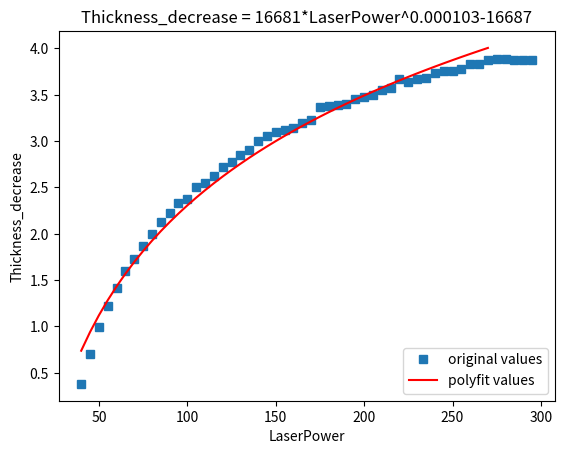

Reproduce this figure in Python.
import numpy as np
from scipy.optimize import curve_fit
import matplotlib.pyplot as plt



def func(x,a,b,c):
    return a*x**b+c

# def func(x,a,b,c):
#     return a*np.log(x**b)+c


# def func(x,a,b,c):
#     return a*np.exp(b*x)+c



x_original=np.linspace(40,295,52)
x_data=np.linspace(40,270,47)
y_original=[
    0.38,0.7,0.99,1.22,1.42,1.6,1.73,\
    1.87,2,2.125,2.225,2.33,2.38,2.5,\
    2.55,2.625,2.72,2.78,2.85,2.9,3,\
    3.05,3.1,3.125,3.14,3.2,3.225,3.37,\
    3.375,3.385,3.4,3.45,3.475,3.5,3.55,\
    3.576,3.672,3.634,3.67,3.679,3.736,3.758,\
    3.759,3.783,3.833,3.830,3.878,3.883,3.883,\
    3.877,3.878,3.879
]
y=[
    0.38,0.7,0.99,1.22,1.42,1.6,1.73,\
    1.87,2,2.125,2.225,2.33,2.38,2.5,\
    2.55,2.625,2.72,2.78,2.85,2.9,3,\
    3.05,3.1,3.125,3.14,3.2,3.225,3.37,\
    3.375,3.385,3.4,3.45,3.475,3.5,3.55,\
    3.576,3.672,3.634,3.67,3.679,3.736,3.758,\
    3.759,3.783,3.833,3.830,3.878,
]


popt,pcov=curve_fit(func,x_data,y,maxfev=500000)
# 有popt和pcov两个个参数，其中popt参数为a，b，c，pcov为拟合参数的协方差

print(popt)

# # 系数
a = popt[0]
b = popt[1]
c = popt[2]
print('y=%f*x**%f%f'%(a,b,c))

#拟合y值
yvals = func(x_data,a,b,c)
plot1 = plt.plot(x_original, y_original, 's',label='original values')
plot2 = plt.plot(x_data, yvals, 'r',label='polyfit values')
plt.xlabel('LaserPower')
plt.ylabel('Thickness_decrease')
plt.legend(loc=4) #指定legend的位置右下角
plt.title('Thickness_decrease = 16681*LaserPower^0.000103-16687')
plt.show()